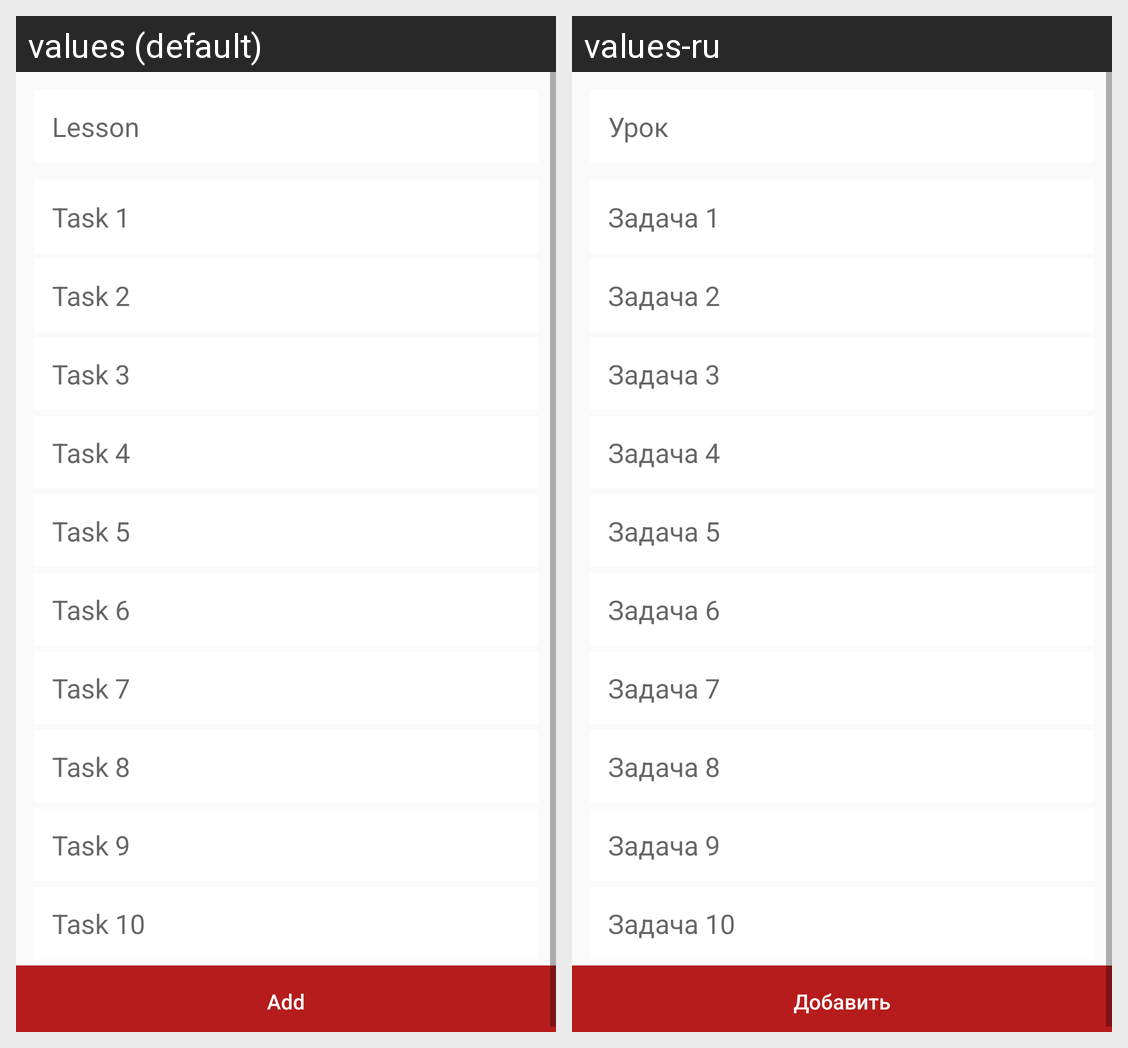

The same Android screen rendered under two of its app's locales, left to right. List the strings drawn on it with the default value and each locale's translation.
Android screen res/layout/activity_add_homework.xml rendered under 2 locales, left to right: values (default), values-ru. Device: Nexus 5 (rendered at 1080×1920; each locale shown at half size, 540×960, under a caption strip naming it); theme AppTheme.
Strings drawn on this screen, with the default value and each locale's value (text and hints the layout hard-codes, and strings that could not be matched under every locale, appear in the picture but are not listed):

lesson
  values: Lesson
  values-ru: Урок

task_1
  values: Task 1
  values-ru: Задача 1

task_2
  values: Task 2
  values-ru: Задача 2

task_3
  values: Task 3
  values-ru: Задача 3

task_4
  values: Task 4
  values-ru: Задача 4

task_5
  values: Task 5
  values-ru: Задача 5

task_6
  values: Task 6
  values-ru: Задача 6

task_7
  values: Task 7
  values-ru: Задача 7

task_8
  values: Task 8
  values-ru: Задача 8

task_9
  values: Task 9
  values-ru: Задача 9

task_10
  values: Task 10
  values-ru: Задача 10

add
  values: Add
  values-ru: Добавить
